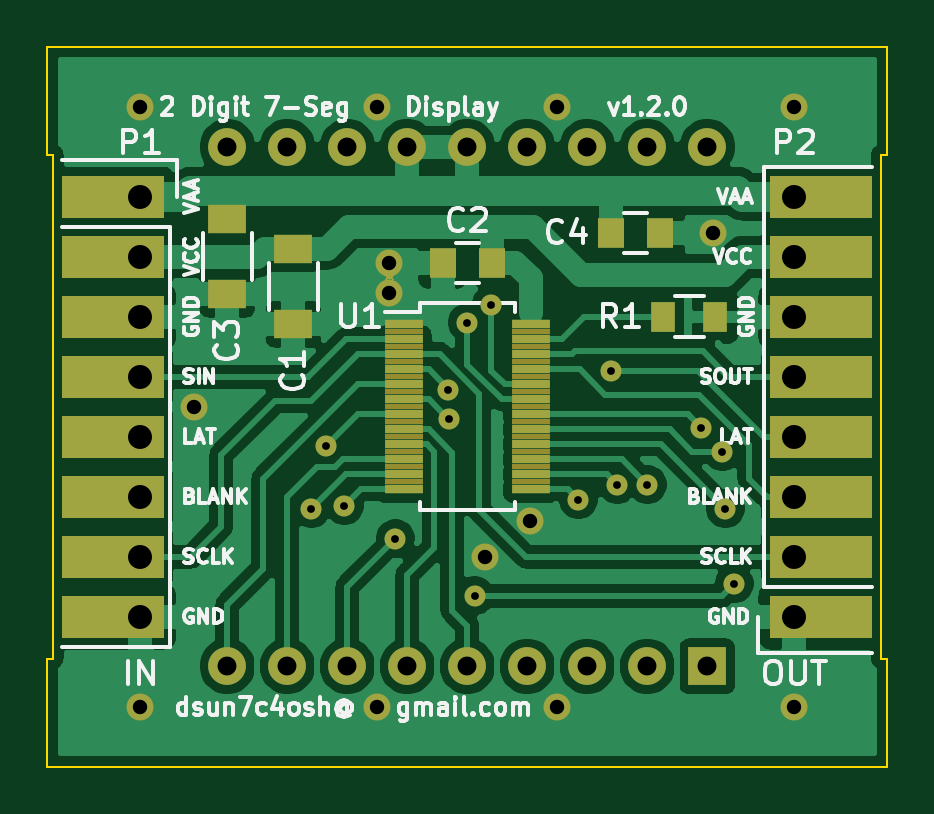
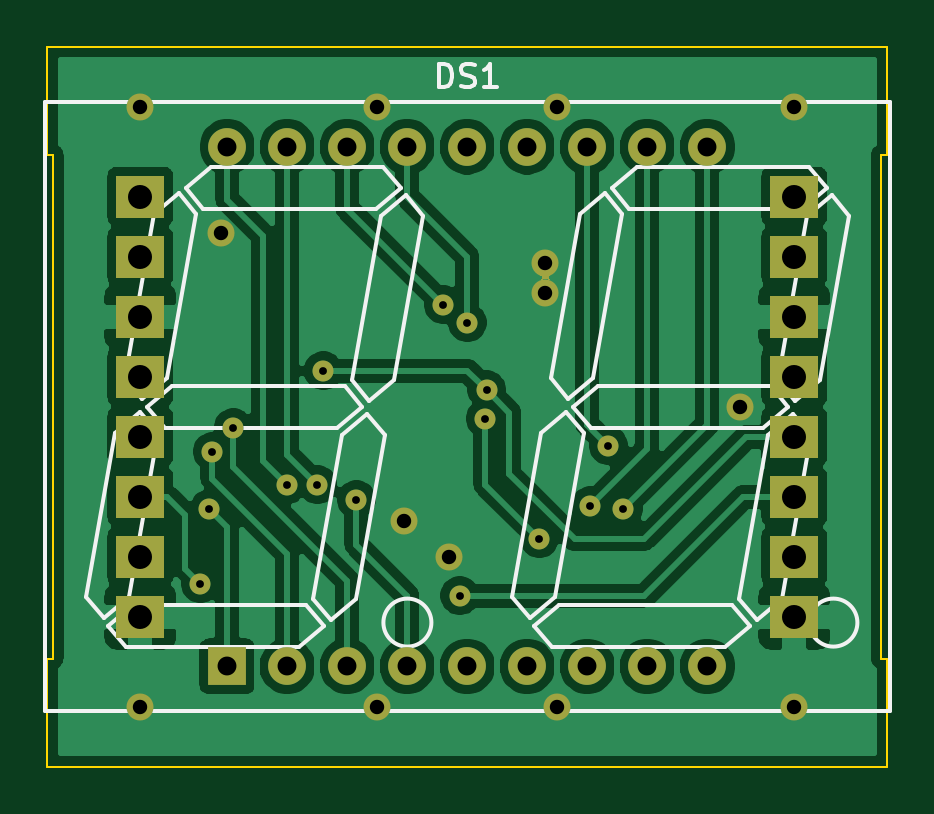
Circuit board: 8 layer files. Board 35.6 x 30.5 mm.
- bottom_copper: disp-B_Cu.gbr (82537 bytes)
- bottom_mask: disp-B_Mask.gbr (3503 bytes)
- bottom_silk: disp-B_SilkS.gbr (7940 bytes)
- outline: disp-Edge_Cuts.gbr (1135 bytes)
- top_copper: disp-F_Cu.gbr (81310 bytes)
- top_mask: disp-F_Mask.gbr (12545 bytes)
- top_silk: disp-F_SilkS.gbr (36316 bytes)
- drill: disp.drl (1348 bytes)

=== bottom_copper: disp-B_Cu.gbr (82537 bytes, source omitted) ===
=== bottom_mask: disp-B_Mask.gbr ===
G04 #@! TF.GenerationSoftware,KiCad,Pcbnew,(5.1.8)*
G04 #@! TF.CreationDate,2021-04-29T17:53:28-04:00*
G04 #@! TF.ProjectId,disp,64697370-2e6b-4696-9361-645f70636258,rev?*
G04 #@! TF.SameCoordinates,Original*
G04 #@! TF.FileFunction,Soldermask,Bot*
G04 #@! TF.FilePolarity,Negative*
%FSLAX46Y46*%
G04 Gerber Fmt 4.6, Leading zero omitted, Abs format (unit mm)*
G04 Created by KiCad (PCBNEW (5.1.8)) date 2021-04-29 17:53:28*
%MOMM*%
%LPD*%
G01*
G04 APERTURE LIST*
%ADD10R,1.600000X1.600000*%
%ADD11C,1.600000*%
%ADD12R,2.032000X1.778000*%
%ADD13C,1.143000*%
%ADD14C,0.889000*%
%ADD15C,0.100000*%
G04 APERTURE END LIST*
D10*
X154940000Y-110060000D03*
D11*
X152400000Y-110060000D03*
X149860000Y-110060000D03*
X147320000Y-110060000D03*
X144780000Y-110060000D03*
X142240000Y-110060000D03*
X139700000Y-110060000D03*
X137160000Y-110060000D03*
X134620000Y-110060000D03*
X134620000Y-88060000D03*
X137160000Y-88060000D03*
X139700000Y-88060000D03*
X142240000Y-88060000D03*
X144780000Y-88060000D03*
X147320000Y-88060000D03*
X149860000Y-88060000D03*
X152400000Y-88060000D03*
X154940000Y-88060000D03*
D12*
X130937000Y-90170000D03*
X130937000Y-92710000D03*
X130937000Y-95250000D03*
X130937000Y-97790000D03*
X130937000Y-100330000D03*
X130937000Y-102870000D03*
X130937000Y-105410000D03*
X130937000Y-107950000D03*
X158623000Y-107950000D03*
X158623000Y-105410000D03*
X158623000Y-102870000D03*
X158623000Y-100330000D03*
X158623000Y-97790000D03*
X158623000Y-95250000D03*
X158623000Y-92710000D03*
X158623000Y-90170000D03*
D13*
X148590000Y-111760000D03*
X140970000Y-111760000D03*
X140970000Y-86360000D03*
X148590000Y-86360000D03*
X141478000Y-92964000D03*
X141478000Y-94234000D03*
X145542000Y-105410000D03*
X147447000Y-103886000D03*
X133223000Y-99060000D03*
X158623000Y-111760000D03*
X130937000Y-111760000D03*
X130937000Y-86360000D03*
X158623000Y-86360000D03*
X155194000Y-91694000D03*
D14*
X150876000Y-97536000D03*
X143964052Y-98351948D03*
X156083000Y-106553000D03*
X145097520Y-107061000D03*
X141732006Y-104648000D03*
X144018000Y-99567998D03*
X138811000Y-100711000D03*
X138176000Y-103378000D03*
X139573000Y-103251000D03*
X149479000Y-102997000D03*
X151130000Y-102362000D03*
X152400000Y-102362000D03*
X155702000Y-103378000D03*
X155575000Y-100965000D03*
X154686000Y-99949000D03*
X144780000Y-95504000D03*
X145796000Y-94742000D03*
D15*
G36*
X141704214Y-93484825D02*
G01*
X141704979Y-93486673D01*
X141703939Y-93488176D01*
X141687919Y-93496738D01*
X141669282Y-93512033D01*
X141653987Y-93530670D01*
X141642622Y-93551934D01*
X141635622Y-93575009D01*
X141633259Y-93599000D01*
X141635622Y-93622991D01*
X141642622Y-93646066D01*
X141653987Y-93667330D01*
X141669282Y-93685967D01*
X141687919Y-93701262D01*
X141703939Y-93709824D01*
X141704995Y-93711523D01*
X141704052Y-93713286D01*
X141702231Y-93713436D01*
X141643316Y-93689033D01*
X141533818Y-93667252D01*
X141422182Y-93667252D01*
X141312684Y-93689033D01*
X141253769Y-93713436D01*
X141251786Y-93713175D01*
X141251021Y-93711327D01*
X141252061Y-93709824D01*
X141268081Y-93701262D01*
X141286718Y-93685967D01*
X141302013Y-93667330D01*
X141313378Y-93646066D01*
X141320378Y-93622991D01*
X141322741Y-93599000D01*
X141320378Y-93575009D01*
X141313378Y-93551934D01*
X141302013Y-93530670D01*
X141286718Y-93512033D01*
X141268081Y-93496738D01*
X141252061Y-93488176D01*
X141251005Y-93486477D01*
X141251948Y-93484714D01*
X141253769Y-93484564D01*
X141312684Y-93508967D01*
X141422182Y-93530748D01*
X141533818Y-93530748D01*
X141643316Y-93508967D01*
X141702231Y-93484564D01*
X141704214Y-93484825D01*
G37*
M02*

=== bottom_silk: disp-B_SilkS.gbr (7940 bytes, source omitted) ===
=== outline: disp-Edge_Cuts.gbr ===
G04 #@! TF.GenerationSoftware,KiCad,Pcbnew,(5.1.8)*
G04 #@! TF.CreationDate,2021-04-29T17:53:28-04:00*
G04 #@! TF.ProjectId,disp,64697370-2e6b-4696-9361-645f70636258,rev?*
G04 #@! TF.SameCoordinates,Original*
G04 #@! TF.FileFunction,Profile,NP*
%FSLAX46Y46*%
G04 Gerber Fmt 4.6, Leading zero omitted, Abs format (unit mm)*
G04 Created by KiCad (PCBNEW (5.1.8)) date 2021-04-29 17:53:28*
%MOMM*%
%LPD*%
G01*
G04 APERTURE LIST*
G04 #@! TA.AperFunction,Profile*
%ADD10C,0.100000*%
G04 #@! TD*
G04 APERTURE END LIST*
D10*
X127000000Y-109728000D02*
X127254000Y-109728000D01*
X162306000Y-109728000D02*
X162560000Y-109728000D01*
X162306000Y-88392000D02*
X162560000Y-88392000D01*
X127000000Y-109728000D02*
X127000000Y-114300000D01*
X162560000Y-109728000D02*
X162560000Y-114300000D01*
X162560000Y-83820000D02*
X162560000Y-88392000D01*
X127000000Y-88392000D02*
X127254000Y-88392000D01*
X127000000Y-83820000D02*
X127000000Y-88392000D01*
X162560000Y-83820000D02*
X127000000Y-83820000D01*
X162306000Y-109728000D02*
X162306000Y-88392000D01*
X127000000Y-114300000D02*
X162560000Y-114300000D01*
X127254000Y-88392000D02*
X127254000Y-109728000D01*
M02*

=== top_copper: disp-F_Cu.gbr (81310 bytes, source omitted) ===
=== top_mask: disp-F_Mask.gbr (12545 bytes, source omitted) ===
=== top_silk: disp-F_SilkS.gbr (36316 bytes, source omitted) ===
=== drill: disp.drl ===
M48
; DRILL file {KiCad (5.1.8)} date Thu Apr 29 17:53:31 2021
; FORMAT={-:-/ absolute / metric / decimal}
; #@! TF.CreationDate,2021-04-29T17:53:31-04:00
; #@! TF.GenerationSoftware,Kicad,Pcbnew,(5.1.8)
FMAT,2
METRIC
T1C0.330
T2C0.610
T3C0.800
T4C1.016
%
G90
G05
T1
X138.176Y-103.378
X138.811Y-100.711
X139.573Y-103.251
X141.732Y-104.648
X143.964Y-98.352
X144.018Y-99.568
X144.78Y-95.504
X145.098Y-107.061
X145.796Y-94.742
X149.479Y-102.997
X150.876Y-97.536
X151.13Y-102.362
X152.4Y-102.362
X154.686Y-99.949
X155.575Y-100.965
X155.702Y-103.378
X156.083Y-106.553
T2
X130.937Y-86.36
X130.937Y-111.76
X133.223Y-99.06
X140.97Y-86.36
X140.97Y-111.76
X141.478Y-92.964
X141.478Y-94.234
X145.542Y-105.41
X147.447Y-103.886
X148.59Y-86.36
X148.59Y-111.76
X155.194Y-91.694
X158.623Y-86.36
X158.623Y-111.76
T3
X134.62Y-88.06
X134.62Y-110.06
X137.16Y-88.06
X137.16Y-110.06
X139.7Y-88.06
X139.7Y-110.06
X142.24Y-88.06
X142.24Y-110.06
X144.78Y-88.06
X144.78Y-110.06
X147.32Y-88.06
X147.32Y-110.06
X149.86Y-88.06
X149.86Y-110.06
X152.4Y-88.06
X152.4Y-110.06
X154.94Y-88.06
X154.94Y-110.06
T4
X158.623Y-90.17
X158.623Y-92.71
X158.623Y-95.25
X158.623Y-97.79
X158.623Y-100.33
X158.623Y-102.87
X158.623Y-105.41
X158.623Y-107.95
X130.937Y-90.17
X130.937Y-92.71
X130.937Y-95.25
X130.937Y-97.79
X130.937Y-100.33
X130.937Y-102.87
X130.937Y-105.41
X130.937Y-107.95
T0
M30
